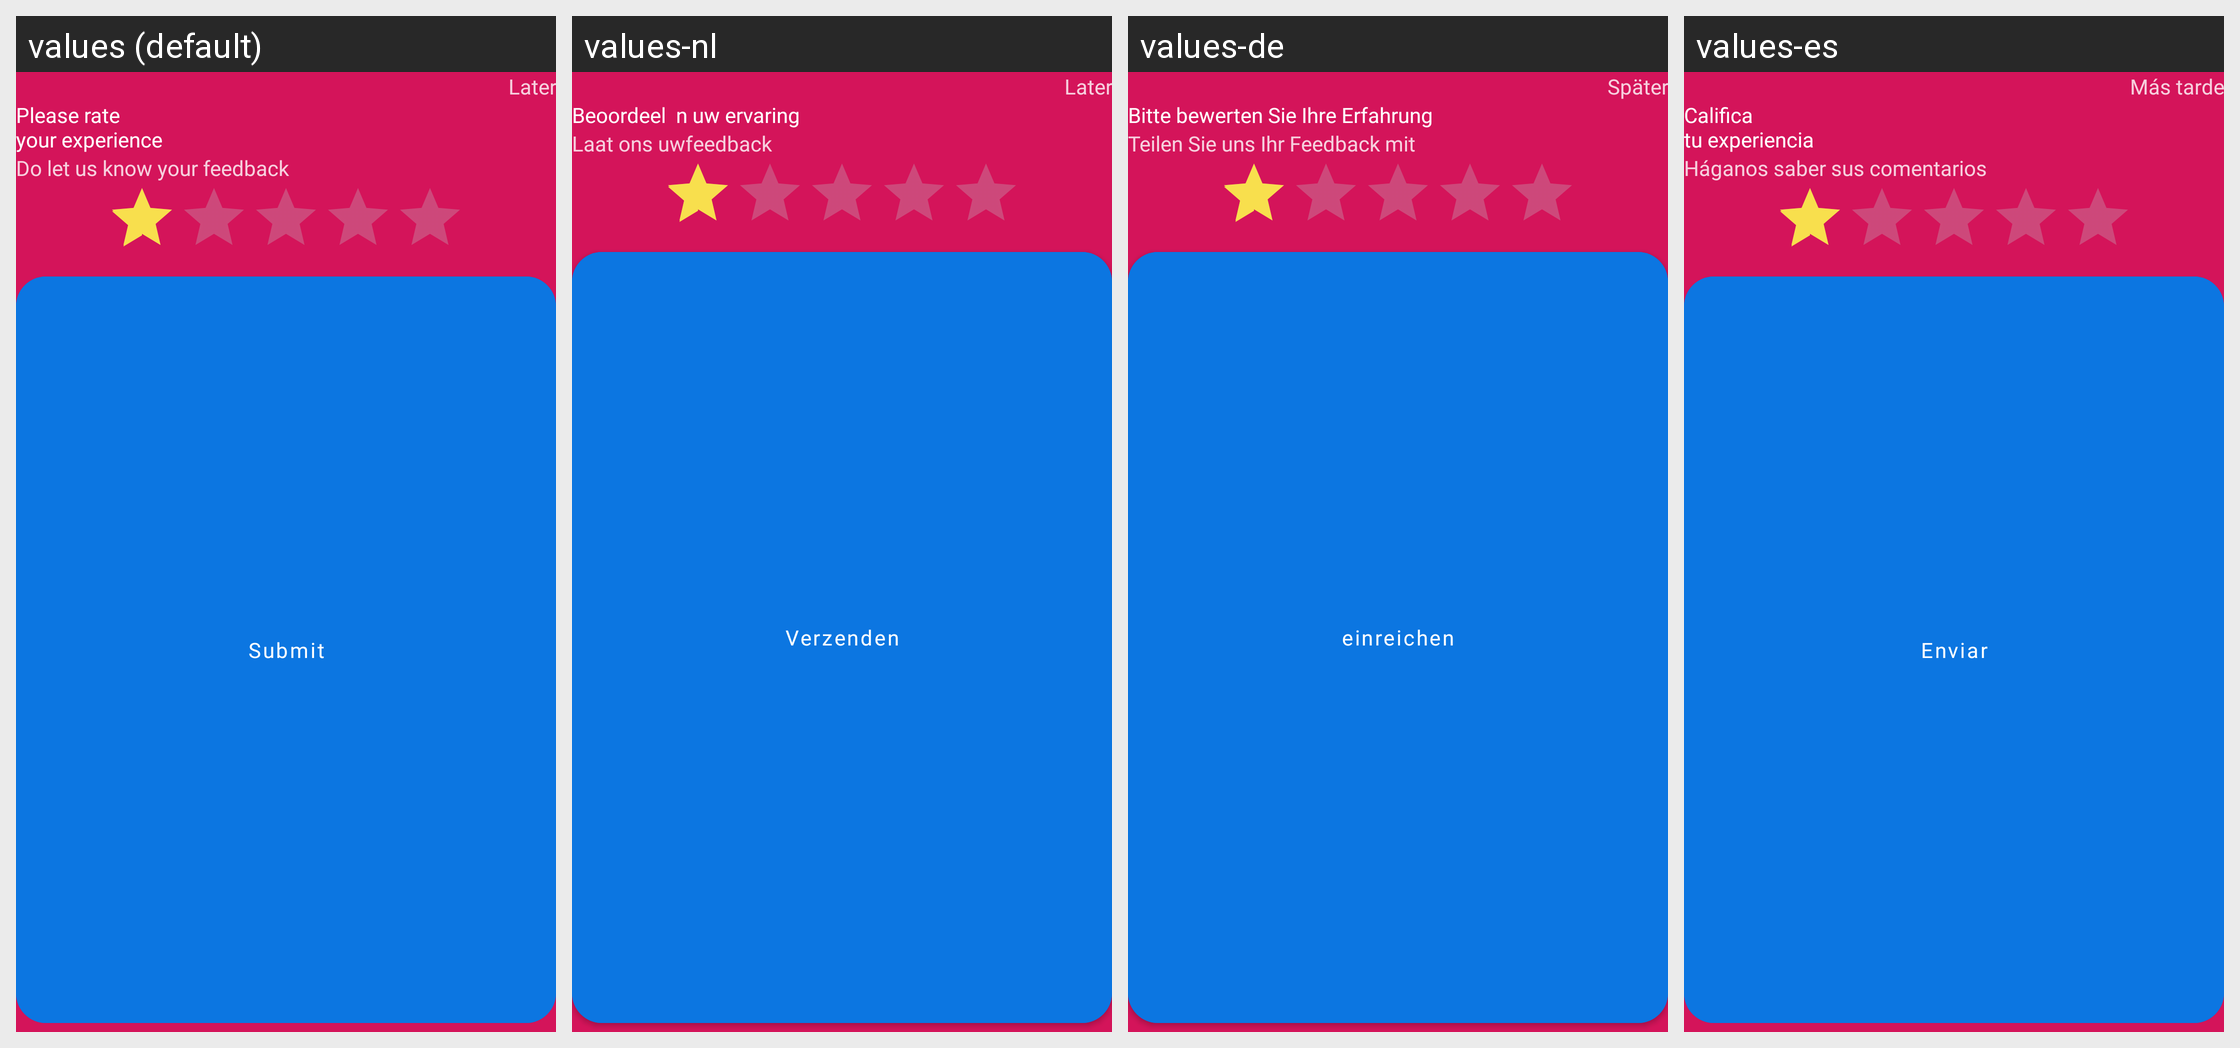

This grid shows one Android layout under several languages. Give, for every string resource on the screen, its name, the default text and each shown locale's text.
Android screen res/layout/rate_review_custom_layout.xml rendered under 4 locales, left to right: values (default), values-nl, values-de, values-es. Device: Nexus 5 (rendered at 1080×1920; each locale shown at half size, 540×960, under a caption strip naming it); theme AppTheme.
Strings drawn on this screen, with the default value and each locale's value (text and hints the layout hard-codes, and strings that could not be matched under every locale, appear in the picture but are not listed):

later
  values: Later
  values-nl: Later
  values-de: Später
  values-es: Más tarde

please_rate_your_artist
  values: Please rate 
      your experience 
  values-nl: Beoordeel  n uw ervaring
  values-de: Bitte bewerten Sie Ihre Erfahrung
  values-es: Califica 
      tu experiencia

do_let_us_know_your_experience
  values: Do let us know your feedback
  values-nl: Laat ons uwfeedback
  values-de: Teilen Sie uns Ihr Feedback mit
  values-es: Háganos saber sus comentarios

submit
  values: Submit
  values-nl: Verzenden
  values-de: einreichen
  values-es: Enviar
